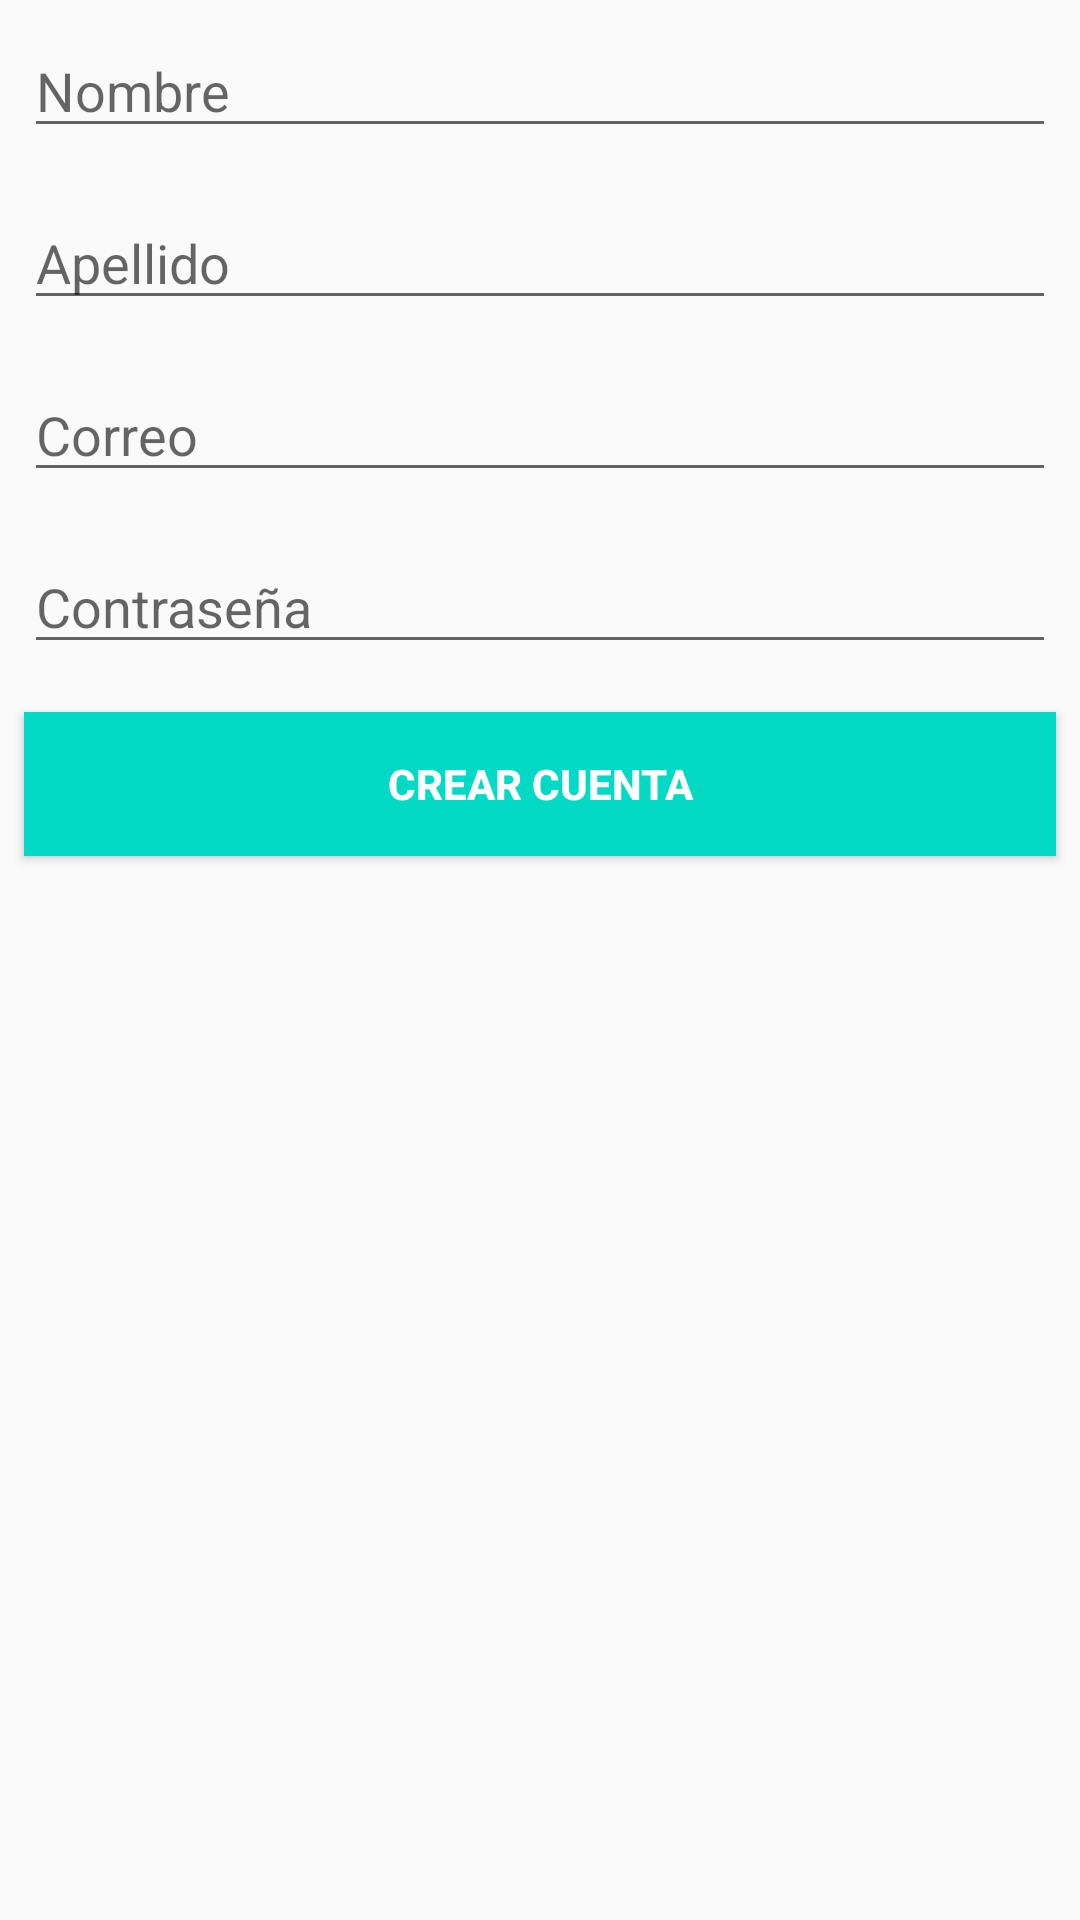

This screen was rendered from an Android layout file. Write that file and the resources it references.
<!-- AndroidManifest.xml: application theme Theme.AppCompat.Light.NoActionBar -->
<!-- res/layout/activity_register.xml -->
<?xml version="1.0" encoding="utf-8"?>
<LinearLayout xmlns:android="http://schemas.android.com/apk/res/android"
    xmlns:app="http://schemas.android.com/apk/res-auto"
    xmlns:tools="http://schemas.android.com/tools"
    android:layout_width="match_parent"
    android:layout_height="match_parent"
    android:orientation="vertical"
    tools:context=".Register">

    <EditText
        android:id="@+id/txtName"
        style="@style/viewCustom"
        android:hint="@string/firstName"
        android:inputType="textPersonName" />

    <EditText
        android:id="@+id/txtLastName"
        style="@style/viewCustom"
        android:hint="@string/lastName"
        android:inputType="textPersonName" />

    <EditText
        android:id="@+id/txtEmail"
        style="@style/viewCustom"
        android:hint="@string/email"
        android:inputType="textEmailAddress" />

    <EditText
        android:id="@+id/txtPassword"
        style="@style/viewCustom"
        android:hint="@string/password"
        android:inputType="textPassword" />

    <Button
        style="@style/viewCustom"
        android:onClick="register"
        android:background="@color/colorAccent"
        android:text="@string/createAct"
        android:textColor="@android:color/white"
        android:textStyle="bold" />

</LinearLayout>
<!-- resources referenced by this layout -->
<resources>
  <string name="createAct">Crear cuenta</string>
  <string name="email">Correo</string>
  <string name="firstName">Nombre</string>
  <string name="lastName">Apellido</string>
  <string name="password">Contraseña</string>
  <style name="viewCustom">
          <item name="android:layout_width">match_parent</item>
          <item name="android:layout_height">wrap_content</item>
          <item name="android:layout_margin">8dp</item>
      </style>
  <!-- not gathered from this repository: default colours our renderer supplied (Android Studio template values) -->
  <color name="colorAccent">#FF03DAC5</color>
</resources>
